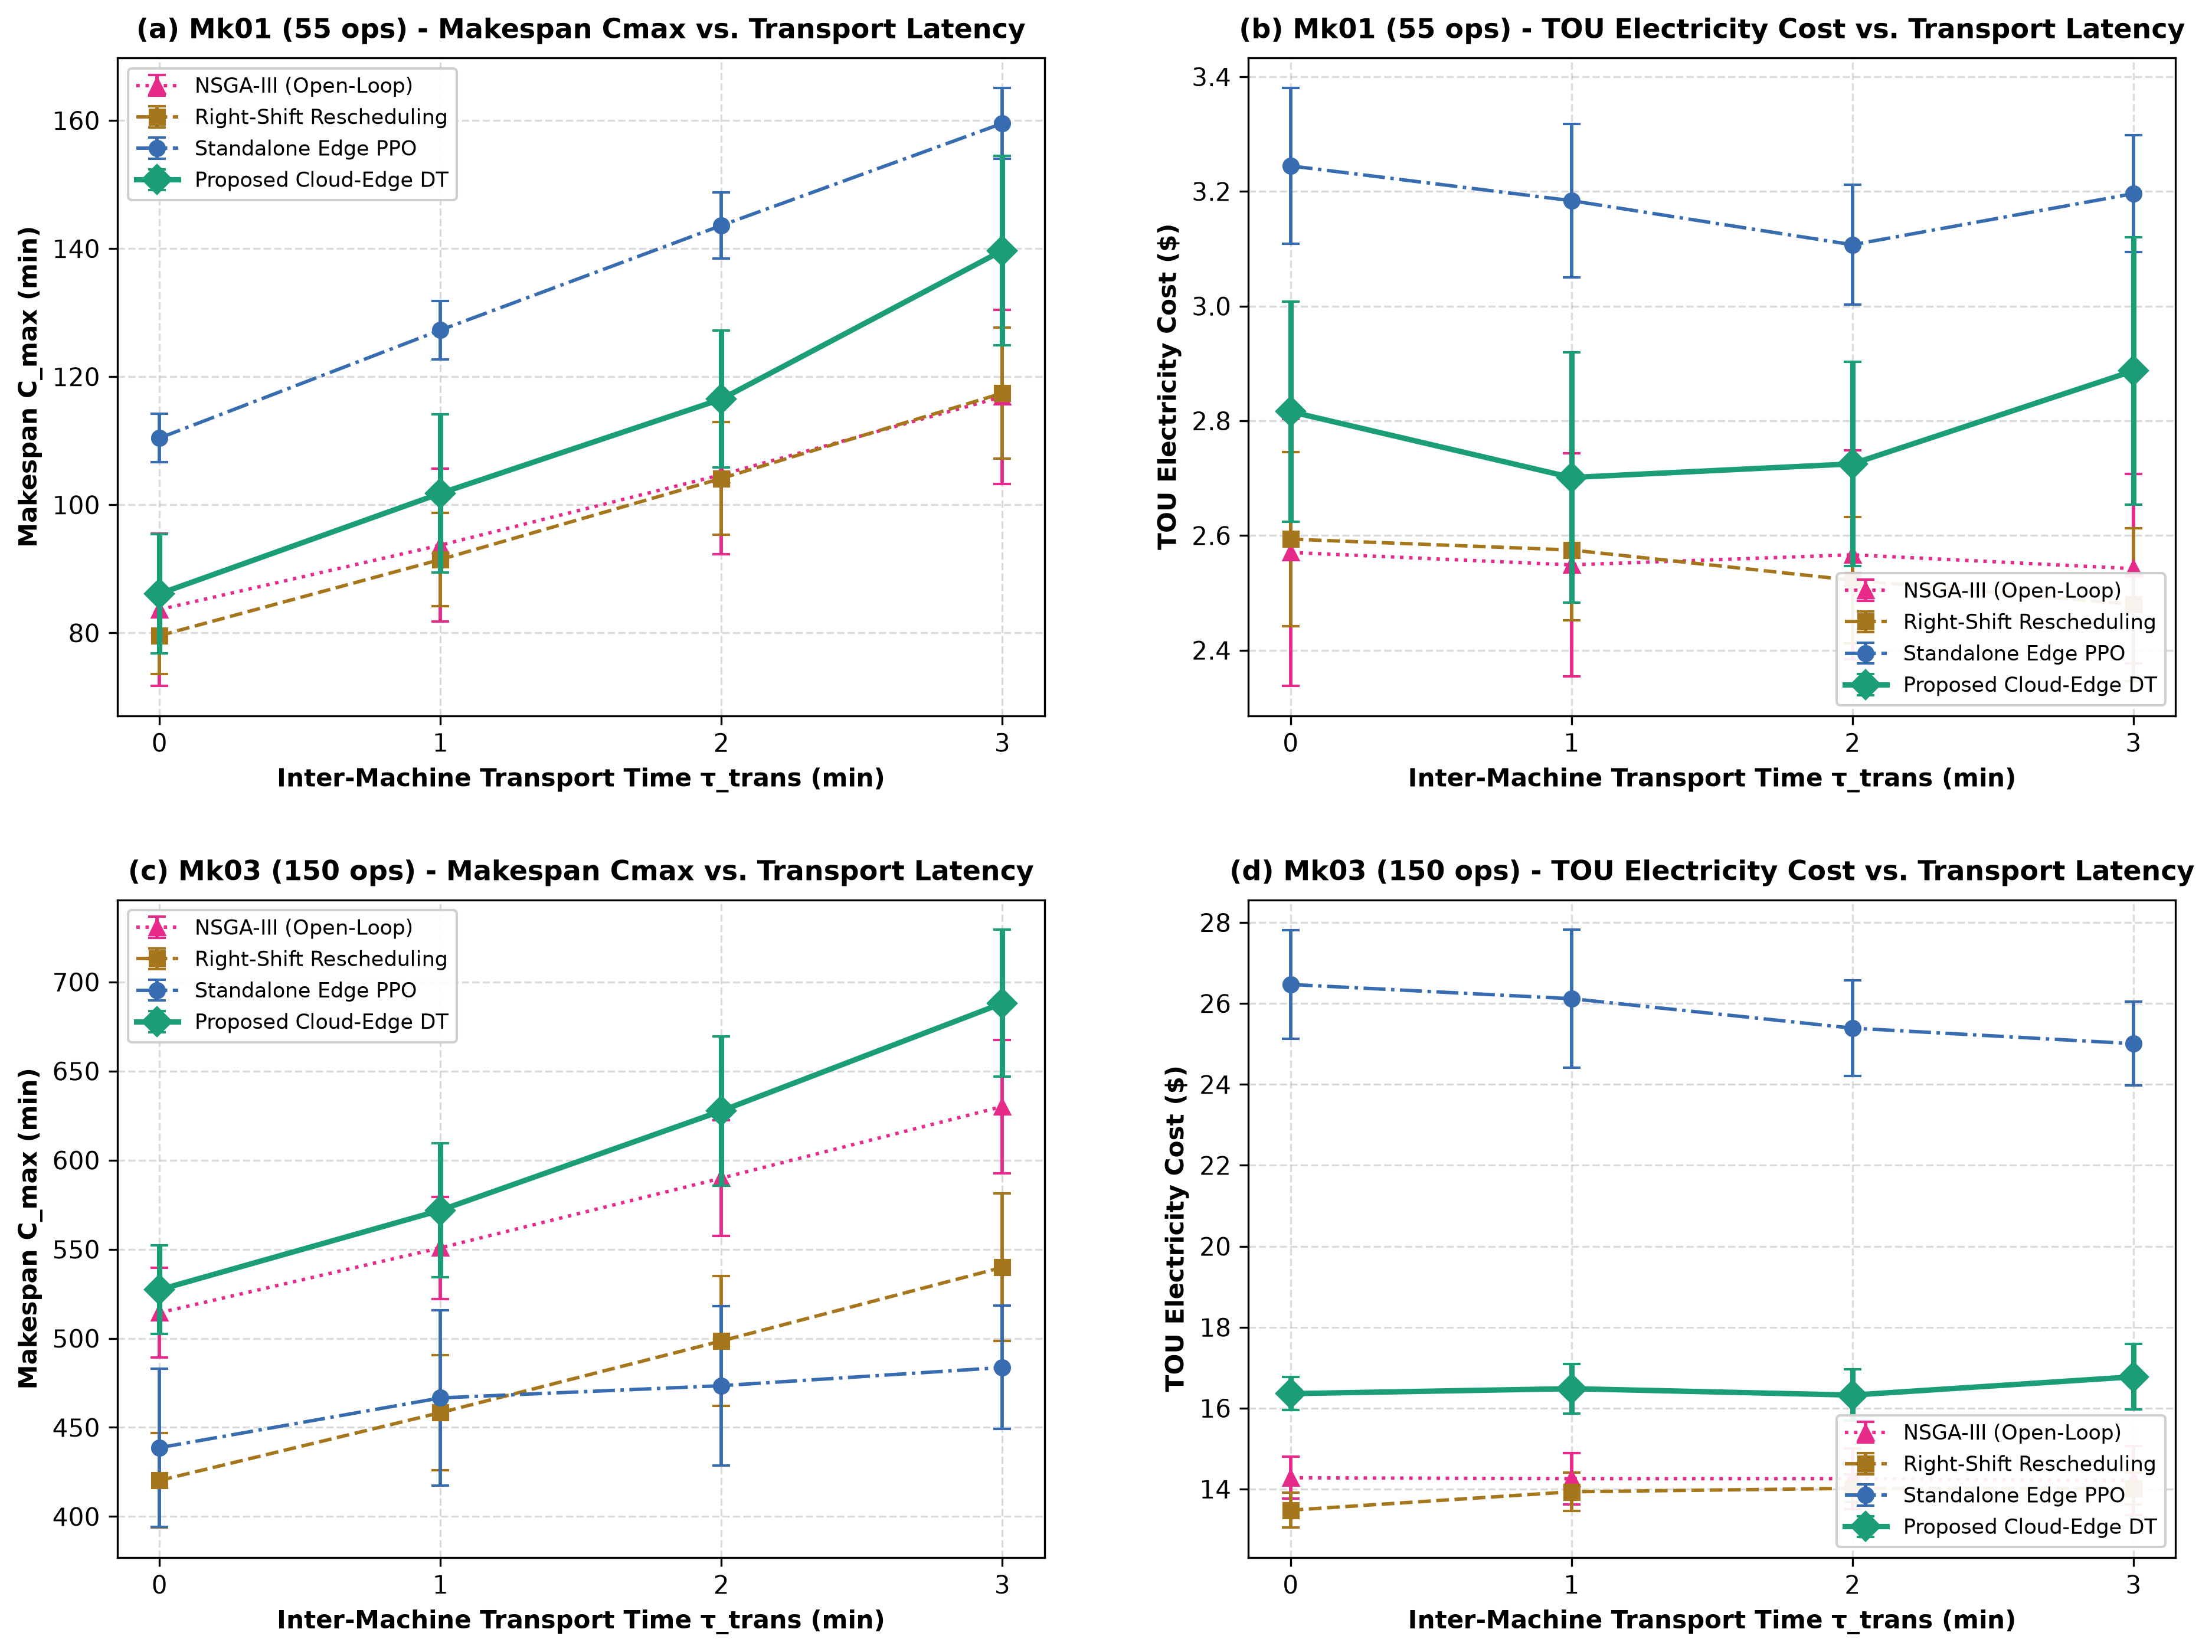

The file beside this chart, header and first rows:
Instance, Transport_Time_min, Method, Makespan_Mean, Makespan_Std, TOU_Cost_Mean, TOU_Cost_Std, TWT_Mean, TWT_Std, Breakdowns_Mean
Mk01, 0.0, NSGA-III (Open-Loop), 83.64, 11.90, 2.570, 0.233, 362.7, 101.7, 0.87
Mk01, 0.0, Right-Shift Rescheduling, 79.58, 5.95, 2.594, 0.152, 321.1, 95.12, 0.00
Mk01, 0.0, Standalone Edge PPO, 110.4, 3.77, 3.245, 0.136, 673.6, 45.85, 0.00
Mk01, 0.0, Proposed Cloud-Edge DT, 86.11, 9.30, 2.816, 0.192, 323, 61.78, 0.00
Mk01, 1.0, NSGA-III (Open-Loop), 93.70, 11.95, 2.549, 0.194, 457.7, 113.2, 0.87
Mk01, 1.0, Right-Shift Rescheduling, 91.46, 7.28, 2.575, 0.123, 438.4, 119.9, 0.00
Mk01, 1.0, Standalone Edge PPO, 127.3, 4.58, 3.184, 0.134, 878.3, 56.09, 0.00
Mk01, 1.0, Proposed Cloud-Edge DT, 101.8, 12.35, 2.701, 0.218, 464.1, 88.33, 0.00
Mk01, 2.0, NSGA-III (Open-Loop), 104.7, 12.39, 2.566, 0.182, 570.7, 126.7, 0.87
Mk01, 2.0, Right-Shift Rescheduling, 104.1, 8.79, 2.522, 0.111, 571.7, 142, 0.00
Mk01, 2.0, Standalone Edge PPO, 143.6, 5.12, 3.107, 0.104, 1071, 55.69, 0.00
Mk01, 2.0, Proposed Cloud-Edge DT, 116.5, 10.67, 2.725, 0.178, 544.6, 89.01, 0.00
Mk01, 3.0, NSGA-III (Open-Loop), 116.9, 13.58, 2.542, 0.165, 697.8, 140.9, 0.87
Mk01, 3.0, Right-Shift Rescheduling, 117.4, 10.21, 2.480, 0.133, 716.4, 160.2, 0.00
Mk01, 3.0, Standalone Edge PPO, 159.5, 5.55, 3.196, 0.102, 1266, 60.59, 0.00
Mk01, 3.0, Proposed Cloud-Edge DT, 139.7, 14.79, 2.887, 0.233, 734.2, 145.7, 0.00
Mk03, 0.0, NSGA-III (Open-Loop), 514.4, 25.12, 14.28, 0.517, 5240, 815.4, 9.67
Mk03, 0.0, Right-Shift Rescheduling, 420.2, 26.54, 13.48, 0.435, 3606, 529.7, 0.07
Mk03, 0.0, Standalone Edge PPO, 438.6, 44.32, 26.47, 1.338, 5093, 591.9, 6.27
Mk03, 0.0, Proposed Cloud-Edge DT, 527.3, 24.80, 16.36, 0.409, 3836, 579.2, 0.00
Mk03, 1.0, NSGA-III (Open-Loop), 550.8, 28.69, 14.26, 0.638, 5839, 831.7, 9.67
Mk03, 1.0, Right-Shift Rescheduling, 458.3, 32.21, 13.93, 0.468, 4241, 579.1, 0.07
Mk03, 1.0, Standalone Edge PPO, 466.6, 49.07, 26.12, 1.703, 5443, 770.6, 6.73
Mk03, 1.0, Proposed Cloud-Edge DT, 571.9, 37.71, 16.48, 0.615, 4414, 628.6, 0.00
Mk03, 2.0, NSGA-III (Open-Loop), 589.9, 32.56, 14.26, 0.750, 6499, 850.1, 9.67
Mk03, 2.0, Right-Shift Rescheduling, 498.5, 36.59, 14.02, 0.342, 4919, 649.7, 0.07
Mk03, 2.0, Standalone Edge PPO, 473.4, 44.68, 25.39, 1.185, 5035, 661.9, 6.20
Mk03, 2.0, Proposed Cloud-Edge DT, 627.6, 41.87, 16.32, 0.632, 5341, 938.9, 0.00
Mk03, 3.0, NSGA-III (Open-Loop), 630.1, 37.35, 14.21, 0.849, 7186, 891.6, 9.67
Mk03, 3.0, Right-Shift Rescheduling, 539.8, 41.43, 14.02, 0.390, 5628, 725.9, 0.07
Mk03, 3.0, Standalone Edge PPO, 483.6, 34.62, 25.01, 1.036, 5153, 700.1, 5.60
Mk03, 3.0, Proposed Cloud-Edge DT, 688, 41.23, 16.77, 0.808, 6145, 958.8, 0.00
